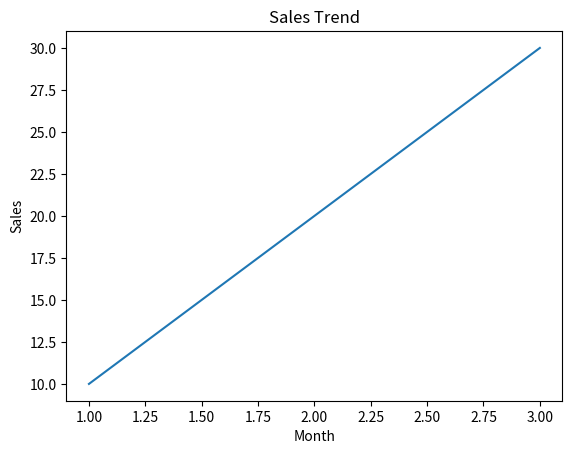

The script that saved this image:
import matplotlib.pyplot as plt
fig, ax = plt.subplots() 
ax.plot([1, 2, 3], [10, 20, 30]) 
ax.set_title("Sales Trend") 
ax.set_xlabel("Month") 
ax.set_ylabel("Sales")
plt.show()
